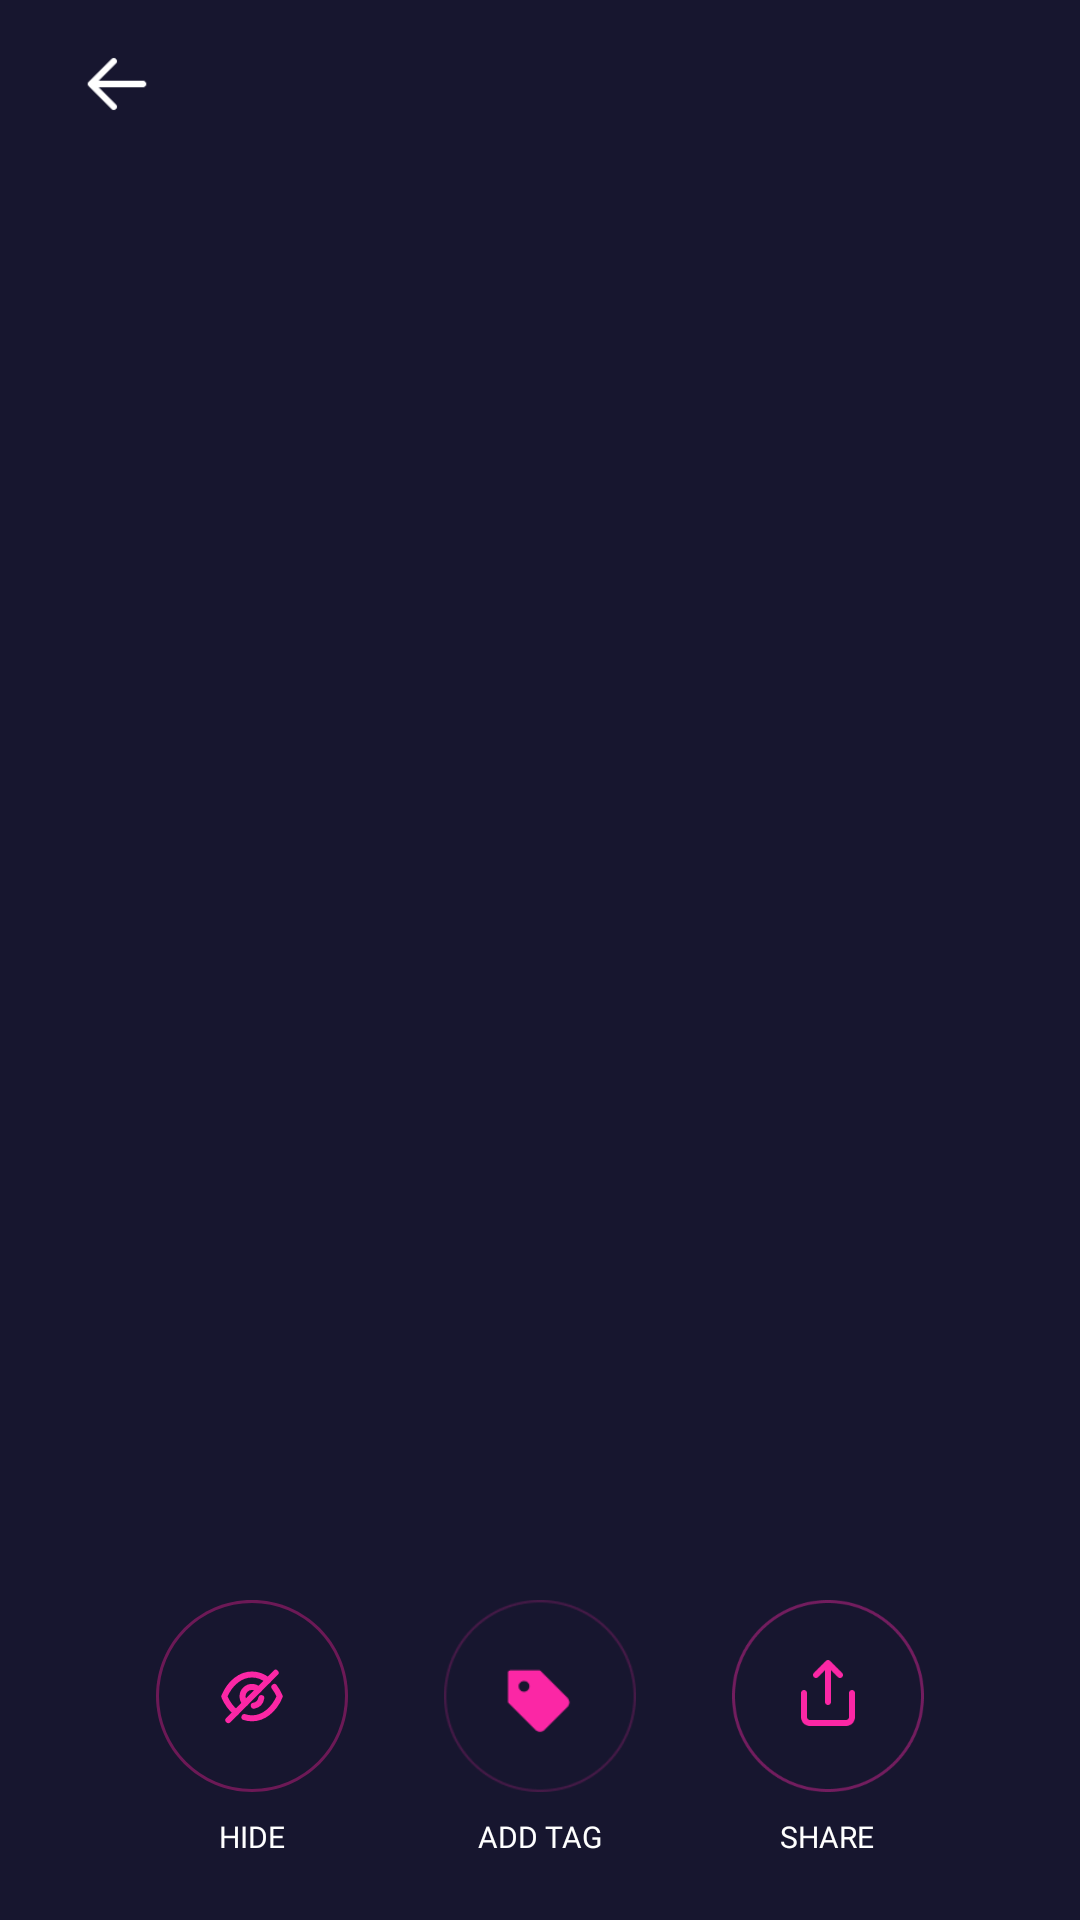

Here is an Android app screen rendered from its layout file. Give the layout XML and the strings, colors and styles it references.
<!-- AndroidManifest.xml: application theme AppTheme -->
<!-- res/layout/fragment_image_detail.xml -->
<androidx.constraintlayout.widget.ConstraintLayout xmlns:android="http://schemas.android.com/apk/res/android"
    xmlns:app="http://schemas.android.com/apk/res-auto"
    xmlns:tools="http://schemas.android.com/tools"
    android:layout_width="match_parent"
    android:layout_height="match_parent"
    android:clickable="true"
    android:focusable="true"
    android:background="@color/theme_blue_primary"
    tools:context=".ui.fragments.ImageDetailFragment">


    <include
        android:id="@+id/toolbar_detail_swipe"
        layout="@layout/toolbar"
        app:layout_constraintEnd_toEndOf="parent"
        app:layout_constraintStart_toStartOf="parent"
        app:layout_constraintTop_toTopOf="parent" />

    <ImageButton
        android:id="@+id/btnBack"
        style="@style/Widget.AppCompat.Button.Borderless.Colored"
        android:layout_width="50dp"
        android:layout_height="50dp"
        android:layout_marginStart="14dp"
        android:scaleType="centerInside"
        app:layout_constraintBottom_toBottomOf="@+id/toolbar_detail_swipe"
        app:layout_constraintStart_toStartOf="@+id/toolbar_detail_swipe"
        app:layout_constraintTop_toTopOf="@+id/toolbar_detail_swipe"
        app:srcCompat="@drawable/ic_back"
        app:tint="@color/white" />

    <androidx.constraintlayout.widget.Guideline
        android:id="@+id/guideline6_swipe"
        android:layout_width="wrap_content"
        android:layout_height="wrap_content"
        android:orientation="vertical"
        app:layout_constraintGuide_percent="0.84" />

    <ImageButton
        android:id="@+id/imgBtn_detail_delete_swipe"
        style="@style/Widget.AppCompat.Button.Borderless.Colored"
        android:layout_width="50dp"
        android:layout_height="50dp"
        android:layout_marginEnd="8dp"
        android:scaleType="centerInside"
        android:visibility="gone"
        app:layout_constraintBottom_toBottomOf="@+id/toolbar_detail_swipe"
        app:layout_constraintEnd_toEndOf="@+id/toolbar_detail_swipe"
        app:layout_constraintTop_toTopOf="@+id/toolbar_detail_swipe"
        app:srcCompat="@drawable/ic_delete"
        app:tint="@color/white" />

    <androidx.viewpager2.widget.ViewPager2
        android:id="@+id/viewPager_img_detail"
        android:layout_width="0dp"
        android:layout_height="0dp"
        android:adjustViewBounds="true"
        app:layout_constraintBottom_toTopOf="@+id/guideline8_swipe"
        app:layout_constraintEnd_toStartOf="@+id/guideline6_swipe"
        app:layout_constraintStart_toStartOf="@+id/guideline3_swipe"
        app:layout_constraintTop_toTopOf="@+id/guideline7_swipe" />
    <LinearLayout
        android:id="@+id/linearLayout_swipe"
        android:layout_width="wrap_content"
        android:layout_height="wrap_content"
        android:orientation="horizontal"
        app:layout_constraintBottom_toBottomOf="parent"
        app:layout_constraintEnd_toEndOf="parent"
        app:layout_constraintStart_toStartOf="parent"
        app:layout_constraintTop_toTopOf="@+id/guideline8_swipe">

        <LinearLayout
            android:layout_width="wrap_content"
            android:layout_height="wrap_content"
            android:layout_marginEnd="32dp"
            android:orientation="vertical">

            <androidx.constraintlayout.widget.ConstraintLayout
                android:id="@+id/btn_hide_detail_shot"
                android:layout_width="64dp"
                android:layout_height="64dp"
                android:background="@drawable/pink_circle_bg">

                <ImageView
                    android:id="@+id/btn_detail_hide"
                    android:layout_width="24dp"
                    android:layout_height="24dp"
                    android:src="@drawable/ic_hidden_eye"
                    android:visibility="visible"
                    app:layout_constraintBottom_toBottomOf="parent"
                    app:layout_constraintEnd_toEndOf="parent"
                    app:layout_constraintStart_toStartOf="parent"
                    app:layout_constraintTop_toTopOf="parent" />

            </androidx.constraintlayout.widget.ConstraintLayout>


            <TextView
                style="@style/TextStyle_Normal"
                android:layout_width="wrap_content"
                android:layout_height="wrap_content"
                android:layout_gravity="center_horizontal"
                android:layout_marginTop="8dp"
                android:text="@string/hide_tag"
                android:textAppearance="@style/TextStyle_Medium"
                android:textSize="10sp"
                app:textAllCaps="true" />


        </LinearLayout>

        <LinearLayout
            android:layout_width="wrap_content"
            android:layout_height="wrap_content"
            android:layout_marginEnd="32dp"
            android:orientation="vertical">

            <ImageView
                android:id="@+id/btnAddTag"
                android:layout_width="64dp"
                android:layout_height="64dp"
                android:src="@drawable/ic_tag_with_circle"
                android:visibility="visible"
                app:tint="@color/theme_accent_pink" />

            <TextView
                style="@style/TextStyle_Normal"
                android:layout_width="wrap_content"
                android:layout_height="wrap_content"
                android:layout_gravity="center_horizontal"
                android:layout_marginTop="8dp"
                android:text="@string/add_tag"
                android:textAppearance="@style/TextStyle_Medium"
                android:textSize="10sp"
                app:textAllCaps="true" />


        </LinearLayout>

        <LinearLayout
            android:layout_width="wrap_content"
            android:layout_height="wrap_content"
            android:orientation="vertical">

            <ImageView
                android:id="@+id/btnShare"
                android:layout_width="64dp"
                android:layout_height="64dp"
                android:src="@drawable/ic_share_with_circle"
                android:visibility="visible"
                app:tint="@color/theme_accent_pink" />

            <TextView
                style="@style/TextStyle_Normal"
                android:layout_width="wrap_content"
                android:layout_height="wrap_content"
                android:layout_gravity="center_horizontal"
                android:layout_marginTop="8dp"
                android:text="@string/share"
                android:textAppearance="@style/TextStyle_Medium"
                android:textSize="10sp"
                app:textAllCaps="true" />


        </LinearLayout>

    </LinearLayout>

    

    <androidx.constraintlayout.widget.Guideline
        android:id="@+id/guideline3_swipe"
        android:layout_width="wrap_content"
        android:layout_height="wrap_content"
        android:orientation="vertical"
        app:layout_constraintGuide_percent="0.16" />

    <androidx.constraintlayout.widget.Guideline
        android:id="@+id/guideline7_swipe"
        android:layout_width="wrap_content"
        android:layout_height="wrap_content"
        android:orientation="horizontal"
        app:layout_constraintGuide_percent="0.1" />

    <androidx.constraintlayout.widget.Guideline
        android:id="@+id/guideline8_swipe"
        android:layout_width="wrap_content"
        android:layout_height="wrap_content"
        android:orientation="horizontal"
        app:layout_constraintGuide_percent="0.80" />


</androidx.constraintlayout.widget.ConstraintLayout>
<!-- res/layout/toolbar.xml (included above) -->
<?xml version="1.0" encoding="utf-8"?>
<androidx.appcompat.widget.Toolbar xmlns:android="http://schemas.android.com/apk/res/android"
    xmlns:app="http://schemas.android.com/apk/res-auto"
    android:layout_width="match_parent"
    android:layout_height="?actionBarSize"
    android:background="@color/theme_blue_primary"
    android:theme="@style/AppTheme.AppBarOverlay">

    <androidx.constraintlayout.widget.ConstraintLayout
        android:layout_width="match_parent"
        android:layout_height="match_parent">

        <TextView
            android:id="@+id/toolbar_headline"
            style="@style/TextStyle_Normal"
            android:layout_width="wrap_content"
            android:layout_height="wrap_content"
            android:gravity="center_horizontal"
            android:text="Twitter Notes"
            android:visibility="gone"
            app:layout_constraintBottom_toBottomOf="parent"
            app:layout_constraintEnd_toEndOf="parent"
            app:layout_constraintHorizontal_bias="0.40"
            app:layout_constraintStart_toStartOf="parent"
            app:layout_constraintTop_toTopOf="parent"
            app:layout_constraintVertical_bias="0.26" />

        <TextView
            android:id="@+id/toolbar_photoCount"
            style="@style/TextStyle_small"
            android:layout_width="wrap_content"
            android:layout_height="wrap_content"
            android:text="5 Photos"
            android:visibility="gone"
            app:layout_constraintEnd_toEndOf="@+id/toolbar_headline"
            app:layout_constraintStart_toStartOf="@+id/toolbar_headline"
            app:layout_constraintTop_toBottomOf="@+id/toolbar_headline" />

    </androidx.constraintlayout.widget.ConstraintLayout>

</androidx.appcompat.widget.Toolbar>
<!-- resources referenced by this layout -->
<resources>
  <color name="theme_accent_pink">#FB27A5</color>
  <color name="theme_blue_primary">#17162F</color>
  <color name="white">#FFFFFF</color>
  <!-- drawable ic_back: png bitmap (drawable-hdpi, 278 bytes) -->
  <!-- drawable ic_delete: png bitmap (drawable-mdpi, 372 bytes) -->
  <!-- drawable ic_hidden_eye (drawable) -->
  <vector xmlns:android="http://schemas.android.com/apk/res/android"
      android:width="24dp"
      android:height="24dp"
      android:viewportWidth="24"
      android:viewportHeight="24">
    <path
        android:pathData="M9.761,14.367C9.186,13.793 8.836,13.013 8.836,12.138C8.836,10.385 10.248,8.972 12,8.972C12.867,8.972 13.665,9.323 14.23,9.897"
        android:strokeLineJoin="round"
        android:strokeWidth="2"
        android:fillColor="#00000000"
        android:strokeColor="#FB27A5"
        android:strokeLineCap="round"/>
    <path
        android:pathData="M15.105,12.699C14.873,13.989 13.857,15.007 12.568,15.241"
        android:strokeLineJoin="round"
        android:strokeWidth="2"
        android:fillColor="#00000000"
        android:strokeColor="#FB27A5"
        android:strokeLineCap="round"/>
    <path
        android:pathData="M6.655,17.472C5.068,16.226 3.724,14.406 2.75,12.137C3.734,9.858 5.087,8.028 6.684,6.772C8.271,5.516 10.102,4.834 12,4.834C13.909,4.834 15.739,5.526 17.336,6.791"
        android:strokeLineJoin="round"
        android:strokeWidth="2"
        android:fillColor="#00000000"
        android:strokeColor="#FB27A5"
        android:strokeLineCap="round"/>
    <path
        android:pathData="M19.448,8.991C20.136,9.905 20.741,10.96 21.25,12.137C19.283,16.694 15.807,19.439 12,19.439C11.137,19.439 10.286,19.299 9.468,19.026"
        android:strokeLineJoin="round"
        android:strokeWidth="2"
        android:fillColor="#00000000"
        android:strokeColor="#FB27A5"
        android:strokeLineCap="round"/>
    <path
        android:pathData="M19.887,4.25L4.113,20.024"
        android:strokeLineJoin="round"
        android:strokeWidth="2"
        android:fillColor="#00000000"
        android:strokeColor="#FB27A5"
        android:strokeLineCap="round"/>
  </vector>
  <!-- drawable pink_circle_bg (drawable) -->
  <?xml version="1.0" encoding="utf-8"?>
  <vector xmlns:android="http://schemas.android.com/apk/res/android"
      android:width="64dp"
      android:height="64dp"
      android:viewportWidth="64"
      android:viewportHeight="64">
  
      <group>
  
          <clip-path
              android:pathData="M64 32C64 49.6731 49.6731 64 32 64C14.3269 64 0 49.6731 0 32C0 14.3269 14.3269 0 32 0C49.6731 0 64 14.3269 64 32Z"
              />
  
          <path
              android:pathData="M64 32C64 49.6731 49.6731 64 32 64C14.3269 64 0 49.6731 0 32C0 14.3269 14.3269 0 32 0C49.6731 0 64 14.3269 64 32Z"
              android:strokeWidth="2"
              android:strokeColor="#86BB1E7B"
              />
  
      </group>
  
  </vector>
  <string name="add_tag">Add tag</string>
  <string name="hide_tag">HIDE</string>
  <string name="share">SHARE</string>
  <style name="AppTheme.AppBarOverlay" parent="ThemeOverlay.MaterialComponents.Dark.ActionBar" />
  <style name="TextStyle_Medium">
          <item name="android:textSize">16sp</item>
          <item name="android:textColor">@color/white</item>
          <item name="android:fontFamily">@font/montserrat_medium</item>
      </style>
  <style name="TextStyle_Normal">
          <item name="android:textSize">16sp</item>
          <item name="android:textColor">@color/white</item>
          <item name="android:fontFamily">@font/montserrat</item>
      </style>
  <style name="TextStyle_small">
          <item name="android:textSize">11sp</item>
          <item name="android:textColor">@color/white</item>
          <item name="android:fontFamily">@font/montserrat</item>
      </style>
  <style name="AppTheme" parent="Theme.MaterialComponents.Light.NoActionBar">
          
          <item name="colorPrimary">@color/theme_blue_primary</item>
          <item name="colorPrimaryDark">@color/theme_blue_primary</item>
          <item name="colorAccent">@color/theme_accent_pink</item>
      </style>
</resources>
